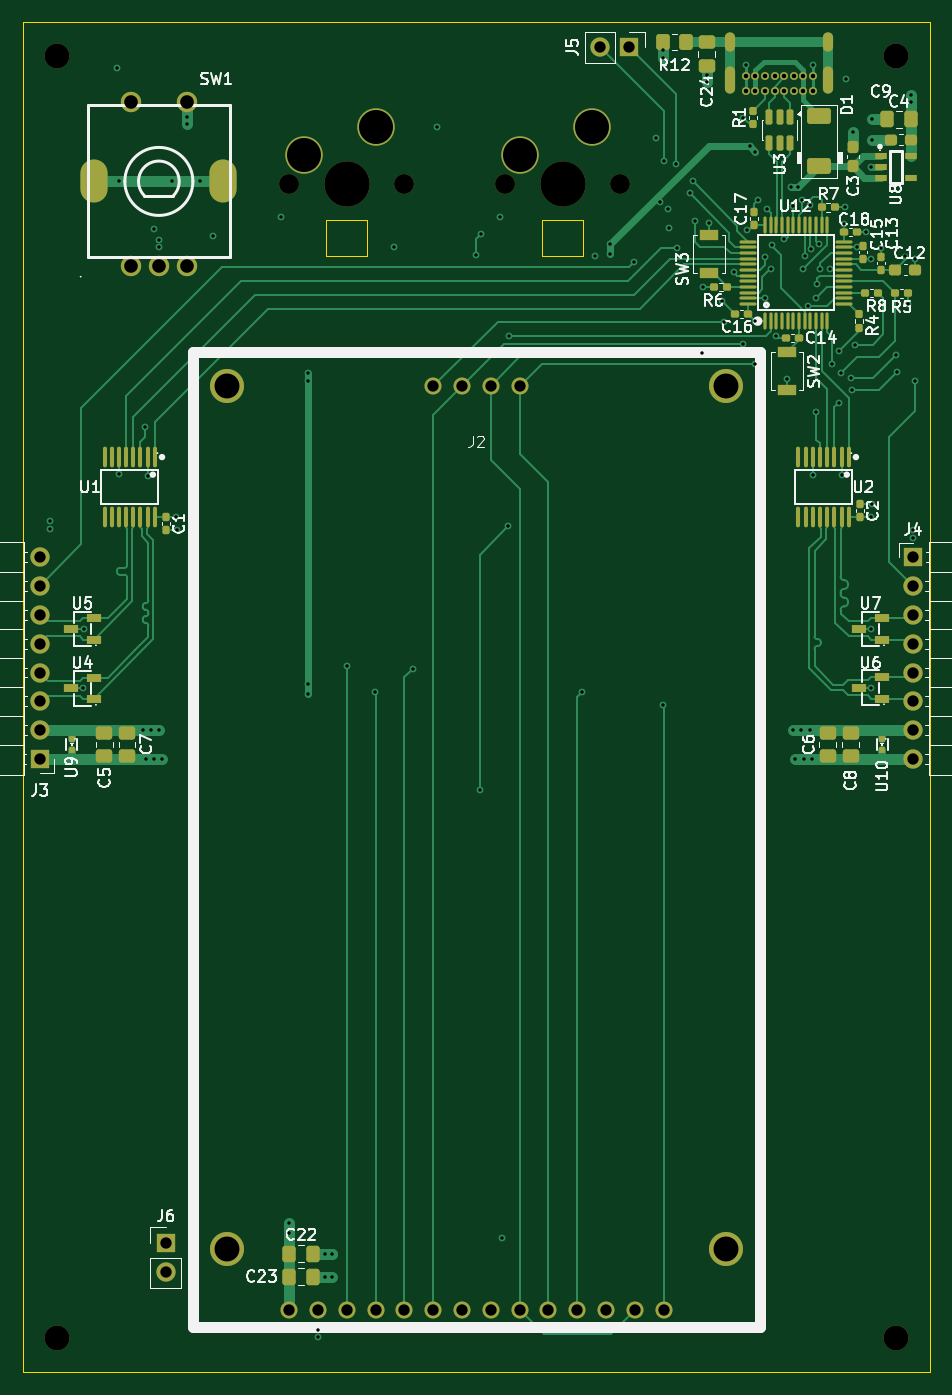
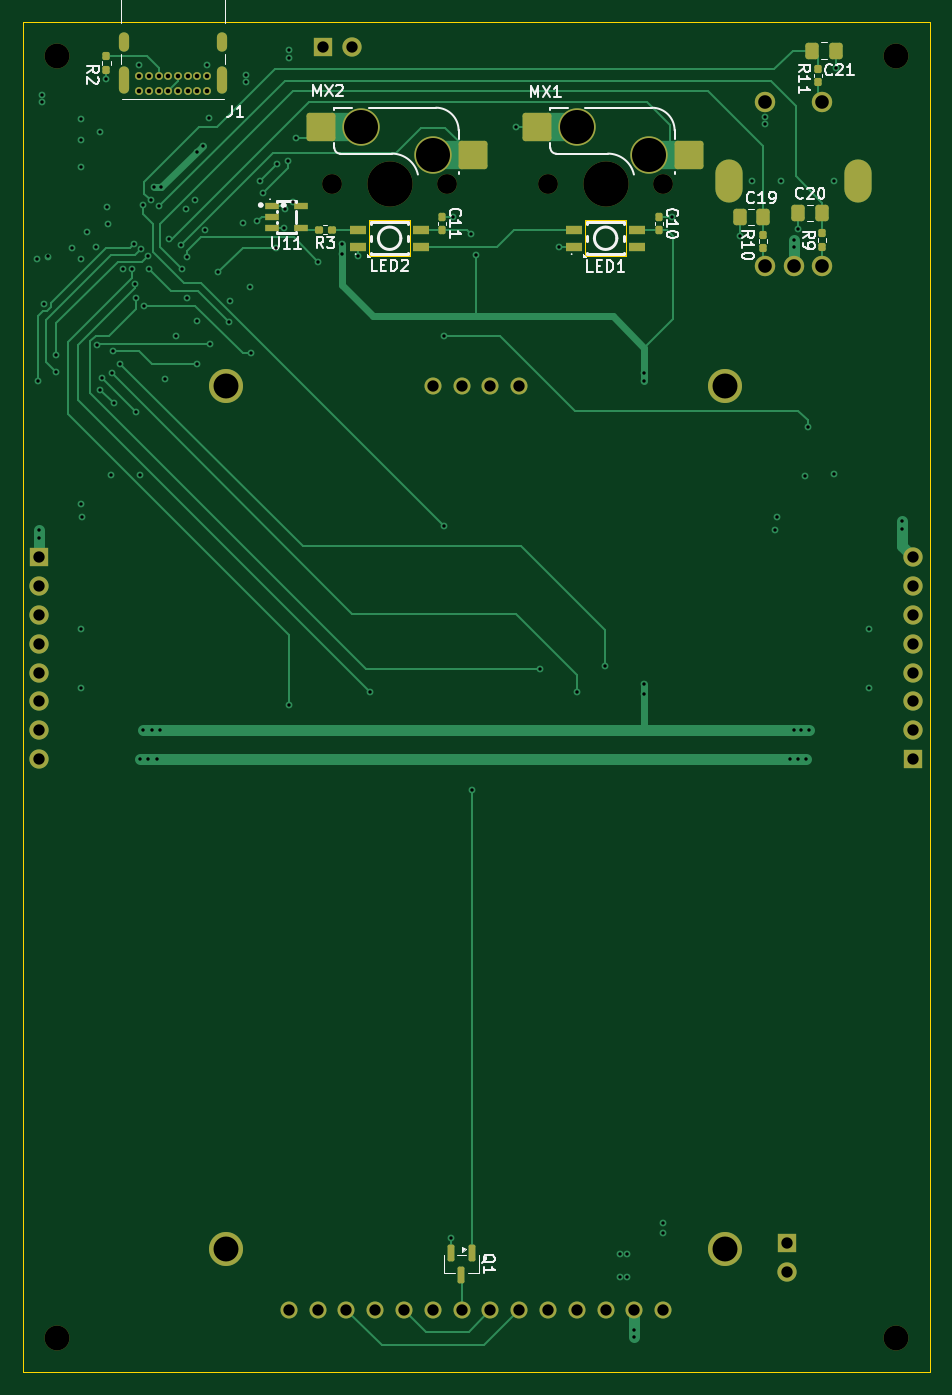
Circuit board: 13 layer files. Board 80.0 x 119.1 mm.
- bottom_copper: Phantom Macro Mk1 Prism-B_Cu.gbr (26192 bytes)
- bottom_mask: Phantom Macro Mk1 Prism-B_Mask.gbr (6330 bytes)
- paste: Phantom Macro Mk1 Prism-B_Paste.gbr (3409 bytes)
- bottom_silk: Phantom Macro Mk1 Prism-B_Silkscreen.gbr (30090 bytes)
- outline: Phantom Macro Mk1 Prism-Edge_Cuts.gbr (943 bytes)
- top_copper: Phantom Macro Mk1 Prism-F_Cu.gbr (51644 bytes)
- top_mask: Phantom Macro Mk1 Prism-F_Mask.gbr (11121 bytes)
- paste: Phantom Macro Mk1 Prism-F_Paste.gbr (8166 bytes)
- top_silk: Phantom Macro Mk1 Prism-F_Silkscreen.gbr (82325 bytes)
- inner_copper: Phantom Macro Mk1 Prism-In1_Cu.gbr (224296 bytes)
- inner_copper: Phantom Macro Mk1 Prism-In2_Cu.gbr (279892 bytes)
- drill: Phantom Macro Mk1 Prism-NPTH.drl (655 bytes)
- drill: Phantom Macro Mk1 Prism-PTH.drl (4848 bytes)

=== bottom_copper: Phantom Macro Mk1 Prism-B_Cu.gbr (26192 bytes, source omitted) ===
=== bottom_mask: Phantom Macro Mk1 Prism-B_Mask.gbr ===
%TF.GenerationSoftware,KiCad,Pcbnew,10.0.3*%
%TF.CreationDate,2026-11-20T17:22:05+08:00*%
%TF.ProjectId,Phantom Macro Mk1 Prism,5068616e-746f-46d2-904d-6163726f204d,rev?*%
%TF.SameCoordinates,Original*%
%TF.FileFunction,Soldermask,Bot*%
%TF.FilePolarity,Negative*%
%FSLAX46Y46*%
G04 Gerber Fmt 4.6, Leading zero omitted, Abs format (unit mm)*
G04 Created by KiCad (PCBNEW 10.0.3) date 2026-11-20 17:22:05*
%MOMM*%
%LPD*%
G01*
G04 APERTURE LIST*
G04 Aperture macros list*
%AMRoundRect*
0 Rectangle with rounded corners*
0 $1 Rounding radius*
0 $2 $3 $4 $5 $6 $7 $8 $9 X,Y pos of 4 corners*
0 Add a 4 corners polygon primitive as box body*
4,1,4,$2,$3,$4,$5,$6,$7,$8,$9,$2,$3,0*
0 Add four circle primitives for the rounded corners*
1,1,$1+$1,$2,$3*
1,1,$1+$1,$4,$5*
1,1,$1+$1,$6,$7*
1,1,$1+$1,$8,$9*
0 Add four rect primitives between the rounded corners*
20,1,$1+$1,$2,$3,$4,$5,0*
20,1,$1+$1,$4,$5,$6,$7,0*
20,1,$1+$1,$6,$7,$8,$9,0*
20,1,$1+$1,$8,$9,$2,$3,0*%
G04 Aperture macros list end*
%ADD10C,1.800000*%
%ADD11O,2.400000X3.800000*%
%ADD12C,2.200000*%
%ADD13R,1.700000X1.700000*%
%ADD14C,1.700000*%
%ADD15C,3.000000*%
%ADD16C,1.500000*%
%ADD17RoundRect,0.160000X0.160000X-0.197500X0.160000X0.197500X-0.160000X0.197500X-0.160000X-0.197500X0*%
%ADD18RoundRect,0.250000X-0.337500X-0.475000X0.337500X-0.475000X0.337500X0.475000X-0.337500X0.475000X0*%
%ADD19RoundRect,0.155000X-0.155000X0.212500X-0.155000X-0.212500X0.155000X-0.212500X0.155000X0.212500X0*%
%ADD20C,1.750000*%
%ADD21C,3.987800*%
%ADD22C,3.300000*%
%ADD23RoundRect,0.250000X1.025000X1.000000X-1.025000X1.000000X-1.025000X-1.000000X1.025000X-1.000000X0*%
%ADD24RoundRect,0.250000X0.337500X0.475000X-0.337500X0.475000X-0.337500X-0.475000X0.337500X-0.475000X0*%
%ADD25R,1.500000X0.820000*%
%ADD26RoundRect,0.150000X-0.150000X0.587500X-0.150000X-0.587500X0.150000X-0.587500X0.150000X0.587500X0*%
%ADD27C,0.700000*%
%ADD28O,0.900000X1.700000*%
%ADD29O,0.900000X2.400000*%
%ADD30RoundRect,0.160000X-0.160000X0.197500X-0.160000X-0.197500X0.160000X-0.197500X0.160000X0.197500X0*%
%ADD31R,1.199000X0.551000*%
%ADD32RoundRect,0.160000X-0.197500X-0.160000X0.197500X-0.160000X0.197500X0.160000X-0.197500X0.160000X0*%
G04 APERTURE END LIST*
D10*
%TO.C,SW1*%
X190250000Y-54875000D03*
X192750000Y-54875000D03*
X195250000Y-54875000D03*
X190250000Y-40375000D03*
X195250000Y-40375000D03*
D11*
X187050000Y-47375000D03*
X198450000Y-47375000D03*
%TD*%
D12*
%TO.C,REF\u002A\u002A*%
X257750000Y-149337500D03*
%TD*%
D13*
%TO.C,J6*%
X193345000Y-141012500D03*
D14*
X193345000Y-143552500D03*
%TD*%
D13*
%TO.C,J5*%
X234235000Y-35537500D03*
D14*
X231695000Y-35537500D03*
%TD*%
D13*
%TO.C,J3*%
X182235000Y-98307500D03*
D14*
X182235000Y-95767500D03*
X182235000Y-93227500D03*
X182235000Y-90687500D03*
X182235000Y-88147500D03*
X182235000Y-85607500D03*
X182235000Y-83067500D03*
X182235000Y-80527500D03*
%TD*%
D15*
%TO.C,J2*%
X198762500Y-65412500D03*
X198762500Y-141492500D03*
X242762500Y-65408476D03*
X242762500Y-141492500D03*
D16*
X216952500Y-65412500D03*
X219492500Y-65412500D03*
X222032500Y-65412500D03*
X224572500Y-65412500D03*
X204252500Y-146912500D03*
X206792500Y-146912500D03*
X209332500Y-146912500D03*
X211872500Y-146912500D03*
X214412500Y-146912500D03*
X216952500Y-146912500D03*
X219492500Y-146912500D03*
X222032500Y-146912500D03*
X224572500Y-146912500D03*
X227112500Y-146912500D03*
X229652500Y-146912500D03*
X232192500Y-146912500D03*
X234732500Y-146912500D03*
X237272500Y-146912500D03*
%TD*%
D12*
%TO.C,REF\u002A\u002A*%
X183750000Y-149337500D03*
%TD*%
D13*
%TO.C,J4*%
X259265000Y-80527500D03*
D14*
X259265000Y-83067500D03*
X259265000Y-85607500D03*
X259265000Y-88147500D03*
X259265000Y-90687500D03*
X259265000Y-93227500D03*
X259265000Y-95767500D03*
X259265000Y-98307500D03*
%TD*%
D12*
%TO.C,REF\u002A\u002A*%
X183750000Y-36337500D03*
%TD*%
%TO.C,REF\u002A\u002A*%
X257750000Y-36337500D03*
%TD*%
D17*
%TO.C,R10*%
X195450000Y-53252500D03*
X195450000Y-52057500D03*
%TD*%
D18*
%TO.C,C21*%
X189050000Y-35856250D03*
X191125000Y-35856250D03*
%TD*%
D19*
%TO.C,C11*%
X223770000Y-50492500D03*
X223770000Y-51627500D03*
%TD*%
D17*
%TO.C,R2*%
X253350000Y-37535000D03*
X253350000Y-36340000D03*
%TD*%
D20*
%TO.C,MX1*%
X214405000Y-47625000D03*
D21*
X209325000Y-47625000D03*
D20*
X204245000Y-47625000D03*
D22*
X205515000Y-45085000D03*
D23*
X201965000Y-45085000D03*
X215415000Y-42545000D03*
D22*
X211865000Y-42545000D03*
%TD*%
D24*
%TO.C,C19*%
X197515000Y-50507500D03*
X195440000Y-50507500D03*
%TD*%
D25*
%TO.C,LED1*%
X212125000Y-53137500D03*
X212125000Y-51637500D03*
X206525000Y-51637500D03*
X206525000Y-53137500D03*
%TD*%
D26*
%TO.C,Q1*%
X221090000Y-141922500D03*
X222990000Y-141922500D03*
X222040000Y-143797500D03*
%TD*%
D24*
%TO.C,C20*%
X192325000Y-50147500D03*
X190250000Y-50147500D03*
%TD*%
D27*
%TO.C,J1*%
X244500000Y-39437500D03*
X245350000Y-39437500D03*
X246200000Y-39437500D03*
X247050000Y-39437500D03*
X247900000Y-39437500D03*
X248750000Y-39437500D03*
X249600000Y-39437500D03*
X250450000Y-39437500D03*
X250450000Y-38087500D03*
X249600000Y-38087500D03*
X248750000Y-38087500D03*
X247900000Y-38087500D03*
X247050000Y-38087500D03*
X246200000Y-38087500D03*
X245350000Y-38087500D03*
X244500000Y-38087500D03*
D28*
X243150000Y-35077500D03*
D29*
X243150000Y-38457500D03*
D28*
X251800000Y-35077500D03*
D29*
X251800000Y-38457500D03*
%TD*%
D20*
%TO.C,MX2*%
X233455000Y-47625000D03*
D21*
X228375000Y-47625000D03*
D20*
X223295000Y-47625000D03*
D22*
X224565000Y-45085000D03*
D23*
X221015000Y-45085000D03*
X234465000Y-42545000D03*
D22*
X230915000Y-42545000D03*
%TD*%
D17*
%TO.C,R9*%
X190250000Y-53135000D03*
X190250000Y-51940000D03*
%TD*%
D30*
%TO.C,R11*%
X190590000Y-37440000D03*
X190590000Y-38635000D03*
%TD*%
D31*
%TO.C,U11*%
X238770000Y-49547500D03*
X238770000Y-50497500D03*
X238770000Y-51447500D03*
X236170000Y-51447500D03*
X236170000Y-49547500D03*
%TD*%
D25*
%TO.C,LED2*%
X231175000Y-53137500D03*
X231175000Y-51637500D03*
X225575000Y-51637500D03*
X225575000Y-53137500D03*
%TD*%
D19*
%TO.C,C10*%
X204640000Y-50500000D03*
X204640000Y-51635000D03*
%TD*%
D32*
%TO.C,R3*%
X233452500Y-51637500D03*
X234647500Y-51637500D03*
%TD*%
M02*

=== paste: Phantom Macro Mk1 Prism-B_Paste.gbr (3409 bytes, source withheld) ===
=== bottom_silk: Phantom Macro Mk1 Prism-B_Silkscreen.gbr (30090 bytes, source omitted) ===
=== outline: Phantom Macro Mk1 Prism-Edge_Cuts.gbr ===
%TF.GenerationSoftware,KiCad,Pcbnew,10.0.3*%
%TF.CreationDate,2026-11-20T17:22:05+08:00*%
%TF.ProjectId,Phantom Macro Mk1 Prism,5068616e-746f-46d2-904d-6163726f204d,rev?*%
%TF.SameCoordinates,Original*%
%TF.FileFunction,Profile,NP*%
%FSLAX46Y46*%
G04 Gerber Fmt 4.6, Leading zero omitted, Abs format (unit mm)*
G04 Created by KiCad (PCBNEW 10.0.3) date 2026-11-20 17:22:05*
%MOMM*%
%LPD*%
G01*
G04 APERTURE LIST*
%TA.AperFunction,Profile*%
%ADD10C,0.050000*%
%TD*%
G04 APERTURE END LIST*
D10*
X180750000Y-33337500D02*
X260750000Y-33337500D01*
X260750000Y-152400000D01*
X180750000Y-152400000D01*
X180750000Y-33337500D01*
%TO.C,LED1*%
X207525000Y-50787500D02*
X211125000Y-50787500D01*
X211125000Y-53987500D01*
X207525000Y-53987500D01*
X207525000Y-50787500D01*
%TO.C,LED2*%
X226575000Y-50787500D02*
X230175000Y-50787500D01*
X230175000Y-53987500D01*
X226575000Y-53987500D01*
X226575000Y-50787500D01*
%TD*%
M02*

=== top_copper: Phantom Macro Mk1 Prism-F_Cu.gbr (51644 bytes, source omitted) ===
=== top_mask: Phantom Macro Mk1 Prism-F_Mask.gbr (11121 bytes, source omitted) ===
=== paste: Phantom Macro Mk1 Prism-F_Paste.gbr (8166 bytes, source omitted) ===
=== top_silk: Phantom Macro Mk1 Prism-F_Silkscreen.gbr (82325 bytes, source omitted) ===
=== inner_copper: Phantom Macro Mk1 Prism-In1_Cu.gbr (224296 bytes, source omitted) ===
=== inner_copper: Phantom Macro Mk1 Prism-In2_Cu.gbr (279892 bytes, source omitted) ===
=== drill: Phantom Macro Mk1 Prism-NPTH.drl ===
M48
; DRILL file KiCad 10.0.3 date 2026-11-20T17:22:02
; FORMAT={-:-/ absolute / metric / decimal}
; #@! TF.CreationDate,2026-11-20T17:22:02+08:00
; #@! TF.GenerationSoftware,Kicad,Pcbnew,10.0.3
; #@! TF.FileFunction,NonPlated,1,4,NPTH
FMAT,2
METRIC
; #@! TA.AperFunction,NonPlated,NPTH,ComponentDrill
T1C1.750
; #@! TA.AperFunction,NonPlated,NPTH,ComponentDrill
T2C2.200
; #@! TA.AperFunction,NonPlated,NPTH,ComponentDrill
T3C3.988
%
G90
G05
T1
X204.245Y-47.625
X214.405Y-47.625
X223.295Y-47.625
X233.455Y-47.625
T2
X183.75Y-36.337
X183.75Y-149.338
X257.75Y-36.337
X257.75Y-149.338
T3
X209.325Y-47.625
X228.375Y-47.625
M30

=== drill: Phantom Macro Mk1 Prism-PTH.drl ===
M48
; DRILL file KiCad 10.0.3 date 2026-11-20T17:22:02
; FORMAT={-:-/ absolute / metric / decimal}
; #@! TF.CreationDate,2026-11-20T17:22:02+08:00
; #@! TF.GenerationSoftware,Kicad,Pcbnew,10.0.3
; #@! TF.FileFunction,Plated,1,4,PTH
FMAT,2
METRIC
; #@! TA.AperFunction,Plated,PTH,ViaDrill
T1C0.300
; #@! TA.AperFunction,Plated,PTH,ComponentDrill
T2C0.400
; #@! TA.AperFunction,Plated,PTH,ComponentDrill
T3C0.600
; #@! TA.AperFunction,Plated,PTH,ComponentDrill
T4C1.000
; #@! TA.AperFunction,Plated,PTH,ComponentDrill
T5C1.200
; #@! TA.AperFunction,Plated,PTH,ComponentDrill
T6C1.400
; #@! TA.AperFunction,Plated,PTH,ComponentDrill
T7C2.200
; #@! TA.AperFunction,Plated,PTH,ComponentDrill
T8C3.000
%
G90
G05
T1
X183.19Y-77.328
X183.19Y-78.047
X186.07Y-92.087
X186.12Y-86.837
X189.05Y-37.359
X189.22Y-47.375
X189.227Y-73.185
X191.35Y-95.767
X191.52Y-69.017
X191.65Y-98.307
X191.767Y-73.385
X192.05Y-95.767
X192.325Y-51.612
X192.35Y-98.307
X192.75Y-52.578
X192.75Y-53.177
X192.75Y-95.767
X193.05Y-98.307
X193.9Y-47.375
X194.235Y-76.992
X194.37Y-78.127
X195.25Y-41.727
X195.25Y-42.317
X196.42Y-47.375
X197.515Y-52.162
X203.482Y-50.5
X204.25Y-139.227
X204.25Y-140.107
X205.9Y-64.307
X205.9Y-65.007
X205.9Y-91.737
X205.9Y-92.617
X206.792Y-148.688
X206.792Y-149.33
X207.42Y-141.947
X207.42Y-143.957
X208.03Y-141.957
X208.04Y-143.957
X209.35Y-90.138
X211.85Y-92.438
X213.45Y-53.137
X215.15Y-90.337
X217.252Y-42.545
X220.74Y-53.907
X221.09Y-101.078
X221.19Y-52.008
X222.805Y-50.492
X222.99Y-140.577
X223.57Y-77.807
X223.59Y-60.967
X230.1Y-92.388
X231.175Y-53.912
X232.55Y-52.938
X232.55Y-53.747
X234.655Y-54.482
X236.63Y-43.527
X236.94Y-49.177
X237.21Y-35.767
X237.21Y-36.468
X237.25Y-93.537
X237.34Y-45.617
X237.61Y-49.837
X237.7Y-51.447
X238.33Y-45.877
X238.44Y-53.258
X239.55Y-48.427
X239.82Y-47.367
X240.04Y-50.867
X240.64Y-62.537
X240.7Y-56.688
X241.07Y-38.008
X241.07Y-38.567
X241.275Y-51.062
X242.45Y-57.938
X242.57Y-59.737
X243.47Y-55.398
X244.25Y-61.737
X244.3Y-41.788
X244.5Y-37.087
X244.62Y-51.688
X244.86Y-44.247
X245.343Y-59.688
X245.35Y-63.438
X245.355Y-44.742
X245.55Y-49.037
X246.25Y-54.037
X246.25Y-57.637
X246.35Y-49.837
X246.705Y-55.109
X246.799Y-53.018
X247.18Y-61.047
X247.85Y-52.437
X248.15Y-64.767
X248.52Y-47.907
X248.65Y-95.767
X248.7Y-49.587
X248.85Y-98.307
X249.13Y-47.907
X249.35Y-95.767
X249.45Y-49.008
X249.595Y-55.072
X249.65Y-98.307
X249.703Y-53.94
X250.04Y-58.322
X250.14Y-49.438
X250.15Y-95.767
X250.3Y-53.378
X250.35Y-98.307
X250.427Y-73.305
X250.45Y-37.137
X250.722Y-57.63
X250.74Y-67.697
X250.826Y-56.462
X250.936Y-52.883
X251.1Y-55.087
X251.9Y-55.087
X252.15Y-63.438
X252.72Y-66.907
X252.75Y-62.337
X252.9Y-64.287
X252.968Y-73.24
X253.207Y-51.095
X253.295Y-49.662
X253.35Y-38.337
X253.75Y-64.688
X253.89Y-65.737
X253.95Y-43.038
X254.174Y-61.762
X254.29Y-53.188
X255.075Y-51.812
X255.53Y-76.987
X255.55Y-46.087
X255.56Y-86.837
X255.57Y-92.037
X255.585Y-54.18
X255.61Y-43.697
X255.62Y-41.907
X255.625Y-75.852
X256.425Y-53.212
X257.77Y-62.667
X257.84Y-64.157
X258.54Y-53.997
X258.85Y-58.167
X259.058Y-39.725
X259.058Y-40.377
X259.265Y-78.123
X259.265Y-78.817
X259.41Y-64.947
X259.438Y-54.175
T2
X244.5Y-38.087
X244.5Y-39.438
X245.35Y-38.087
X245.35Y-39.438
X246.2Y-38.087
X246.2Y-39.438
X247.05Y-38.087
X247.05Y-39.438
X247.9Y-38.087
X247.9Y-39.438
X248.75Y-38.087
X248.75Y-39.438
X249.6Y-38.087
X249.6Y-39.438
X250.45Y-38.087
X250.45Y-39.438
T4
X182.235Y-80.528
X182.235Y-83.067
X182.235Y-85.608
X182.235Y-88.147
X182.235Y-90.688
X182.235Y-93.227
X182.235Y-95.767
X182.235Y-98.307
X193.345Y-141.012
X193.345Y-143.552
X204.252Y-146.912
X206.792Y-146.912
X209.332Y-146.912
X211.873Y-146.912
X214.412Y-146.912
X216.952Y-65.412
X216.952Y-146.912
X219.492Y-65.412
X219.492Y-146.912
X222.032Y-65.412
X222.032Y-146.912
X224.572Y-65.412
X224.572Y-146.912
X227.112Y-146.912
X229.653Y-146.912
X231.695Y-35.538
X232.192Y-146.912
X234.235Y-35.538
X234.732Y-146.912
X237.272Y-146.912
X259.265Y-80.528
X259.265Y-83.067
X259.265Y-85.608
X259.265Y-88.147
X259.265Y-90.688
X259.265Y-93.227
X259.265Y-95.767
X259.265Y-98.307
T5
X190.25Y-40.375
X190.25Y-54.875
X192.75Y-54.875
X195.25Y-40.375
X195.25Y-54.875
T7
X198.762Y-65.412
X198.762Y-141.493
X242.762Y-65.408
X242.762Y-141.493
T8
X205.515Y-45.085
X211.865Y-42.545
X224.565Y-45.085
X230.915Y-42.545
T3
G00X243.15Y-34.677
M15
G01X243.15Y-35.477
M16
G05
G00X243.15Y-37.707
M15
G01X243.15Y-39.207
M16
G05
G00X251.8Y-34.677
M15
G01X251.8Y-35.477
M16
G05
G00X251.8Y-37.707
M15
G01X251.8Y-39.207
M16
G05
T6
G00X187.05Y-46.675
M15
G01X187.05Y-48.075
M16
G05
G00X198.45Y-46.675
M15
G01X198.45Y-48.075
M16
G05
M30
